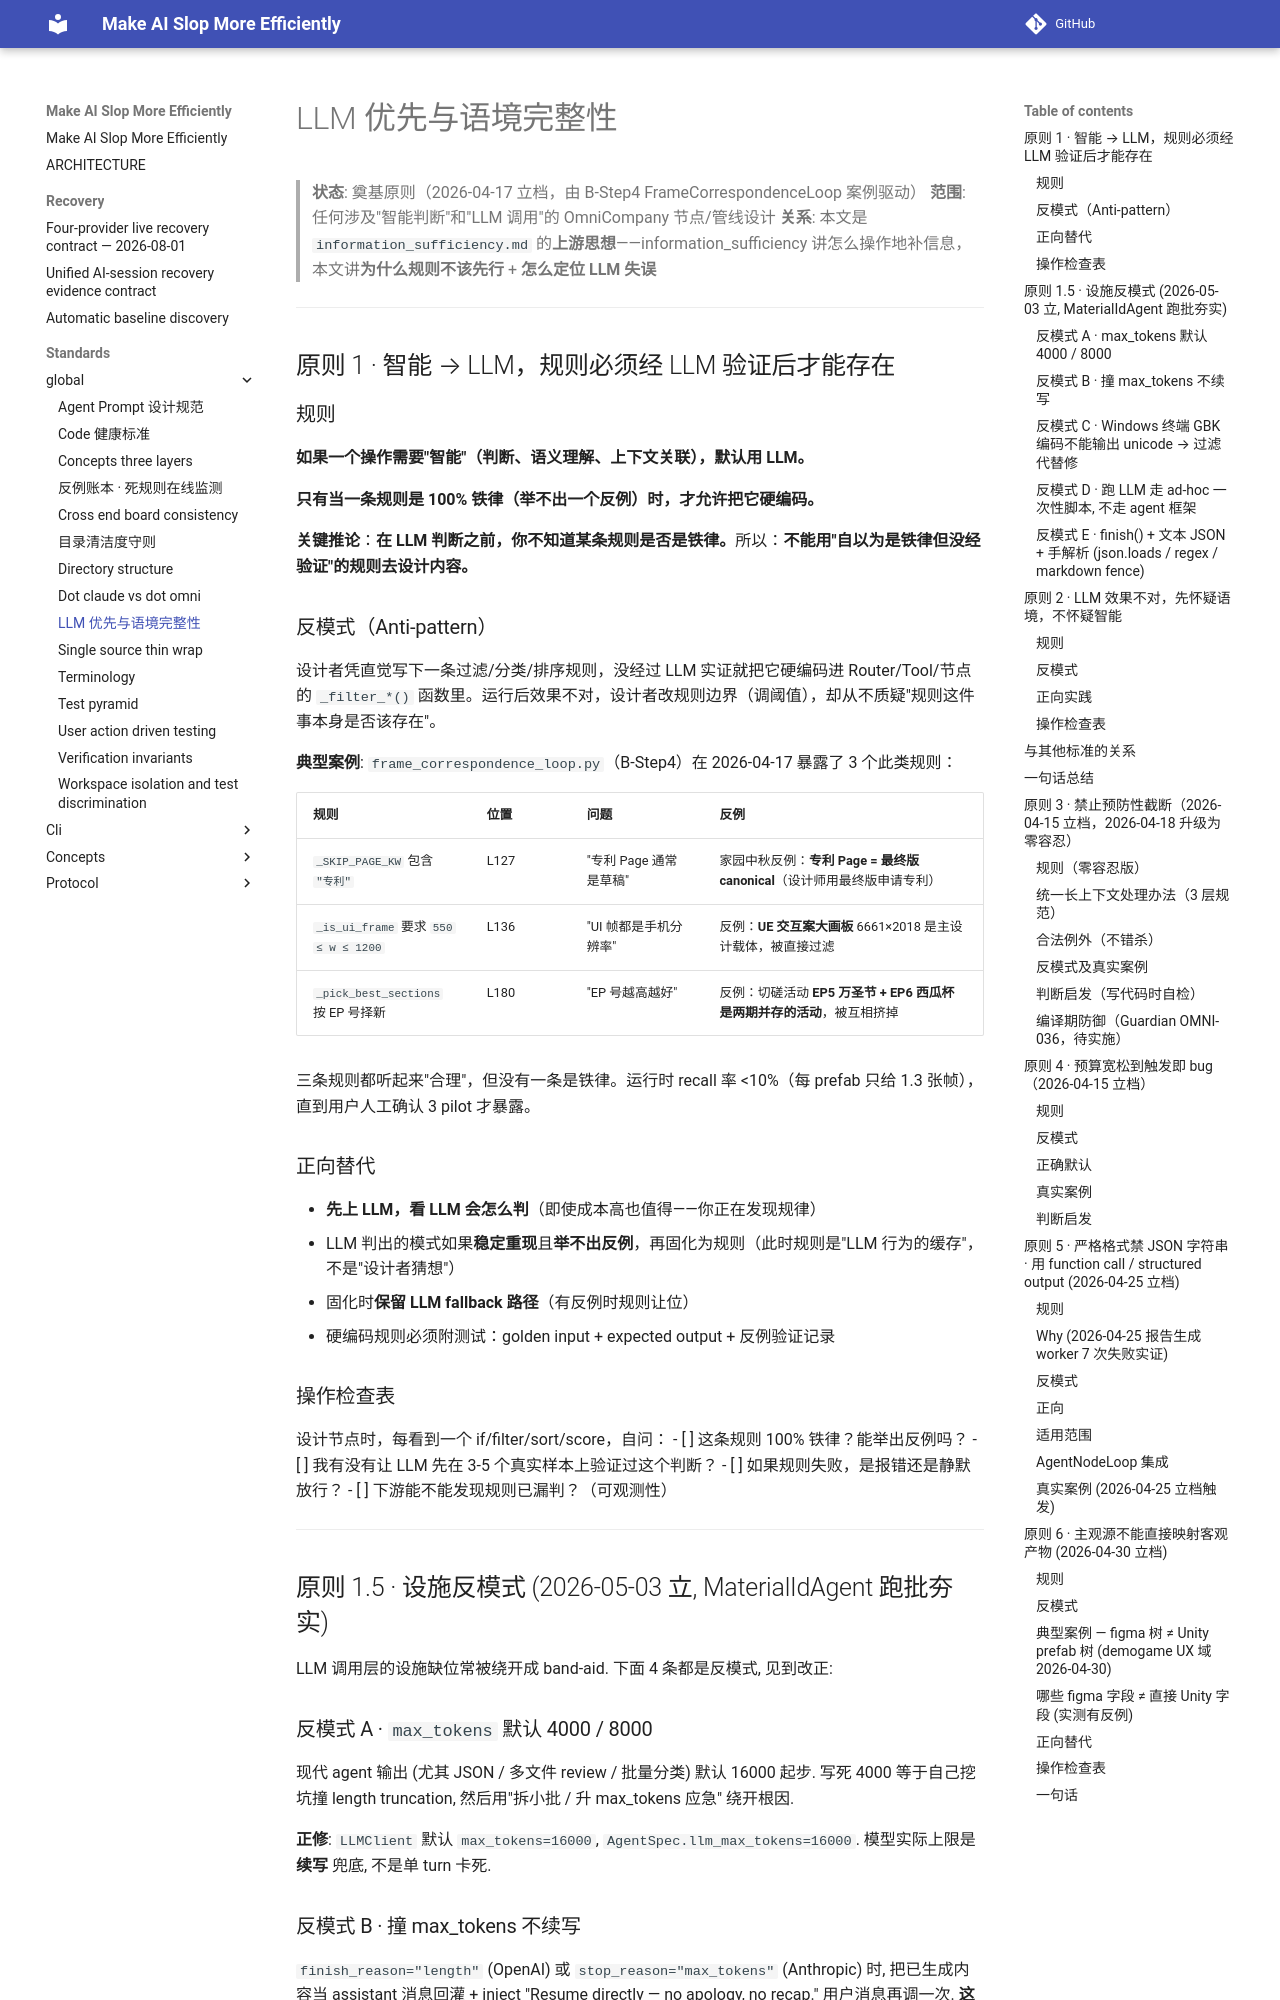

repository: ColorC/make-ai-slop-more-efficiently · page: standards/_global/llm_first/index.html · generator: mkdocs

# LLM 优先与语境完整性

> **状态**: 奠基原则（2026-04-17 立档，由 B-Step4 FrameCorrespondenceLoop 案例驱动）
> **范围**: 任何涉及"智能判断"和"LLM 调用"的 OmniCompany 节点/管线设计
> **关系**: 本文是 `information_sufficiency.md` 的**上游思想**——information_sufficiency 讲怎么操作地补信息，本文讲**为什么规则不该先行** + **怎么定位 LLM 失误**

---

## 原则 1 · 智能 → LLM，规则必须经 LLM 验证后才能存在

### 规则

**如果一个操作需要"智能"（判断、语义理解、上下文关联），默认用 LLM。**

**只有当一条规则是 100% 铁律（举不出一个反例）时，才允许把它硬编码。**

**关键推论**：**在 LLM 判断之前，你不知道某条规则是否是铁律。**所以：**不能用"自以为是铁律但没经验证"的规则去设计内容。**

### 反模式（Anti-pattern）

设计者凭直觉写下一条过滤/分类/排序规则，没经过 LLM 实证就把它硬编码进 Router/Tool/节点 的 `_filter_*()` 函数里。运行后效果不对，设计者改规则边界（调阈值），却从不质疑"规则这件事本身是否该存在"。

**典型案例**: `frame_correspondence_loop.py`（B-Step4）在 2026-04-17 暴露了 3 个此类规则：

| 规则 | 位置 | 问题 | 反例 |
|---|---|---|---|
| `_SKIP_PAGE_KW` 包含 `"专利"` | L127 | "专利 Page 通常是草稿" | 家园中秋反例：**专利 Page = 最终版 canonical**（设计师用最终版申请专利）|
| `_is_ui_frame` 要求 `550 ≤ w ≤ 1200` | L136 | "UI 帧都是手机分辨率" | 反例：**UE 交互案大画板** 6661×2018 是主设计载体，被直接过滤 |
| `_pick_best_sections` 按 EP 号择新 | L180 | "EP 号越高越好" | 反例：切磋活动 **EP5 万圣节 + EP6 西瓜杯是两期并存的活动**，被互相挤掉 |

三条规则都听起来"合理"，但没有一条是铁律。运行时 recall 率 <10%（每 prefab 只给 1.3 张帧），直到用户人工确认 3 pilot 才暴露。

### 正向替代

- **先上 LLM，看 LLM 会怎么判**（即使成本高也值得——你正在发现规律）
- LLM 判出的模式如果**稳定重现**且**举不出反例**，再固化为规则（此时规则是"LLM 行为的缓存"，不是"设计者猜想"）
- 固化时**保留 LLM fallback 路径**（有反例时规则让位）
- 硬编码规则必须附测试：golden input + expected output + 反例验证记录

### 操作检查表

设计节点时，每看到一个 if/filter/sort/score，自问：
- [ ] 这条规则 100% 铁律？能举出反例吗？
- [ ] 我有没有让 LLM 先在 3-5 个真实样本上验证过这个判断？
- [ ] 如果规则失败，是报错还是静默放行？
- [ ] 下游能不能发现规则已漏判？（可观测性）

---

## 原则 1.5 · 设施反模式 (2026-05-03 立, MaterialIdAgent 跑批夯实)

LLM 调用层的设施缺位常被绕开成 band-aid. 下面 4 条都是反模式, 见到改正:

### 反模式 A · `max_tokens` 默认 4000 / 8000

现代 agent 输出 (尤其 JSON / 多文件 review / 批量分类) 默认 16000 起步. 写死 4000 等于自己挖坑撞 length truncation, 然后用"拆小批 / 升 max_tokens 应急" 绕开根因.

**正修**: `LLMClient` 默认 `max_tokens=16000`, `AgentSpec.llm_max_tokens=16000`. 模型实际上限是 **续写** 兜底, 不是单 turn 卡死.

### 反模式 B · 撞 max_tokens 不续写

`finish_reason="length"` (OpenAI) 或 `stop_reason="max_tokens"` (Anthropic) 时, 把已生成内容当 assistant 消息回灌 + inject "Resume directly — no apology, no recap." 用户消息再调一次. **这是底层设施**, 跟 Claude Code 的 `isWithheldMaxOutputTokens` 路径同模式 (build-src/src/query.ts L1188+).

不实续写就只能升 max_tokens 跟拆批, 都治标. 续写实施: [`runtime/llm/llm.py`](../../../src/omnicompany/runtime/llm/llm.py) `_continue_if_truncated_openai / _anthropic`, 重试 ≤ 3 次.
